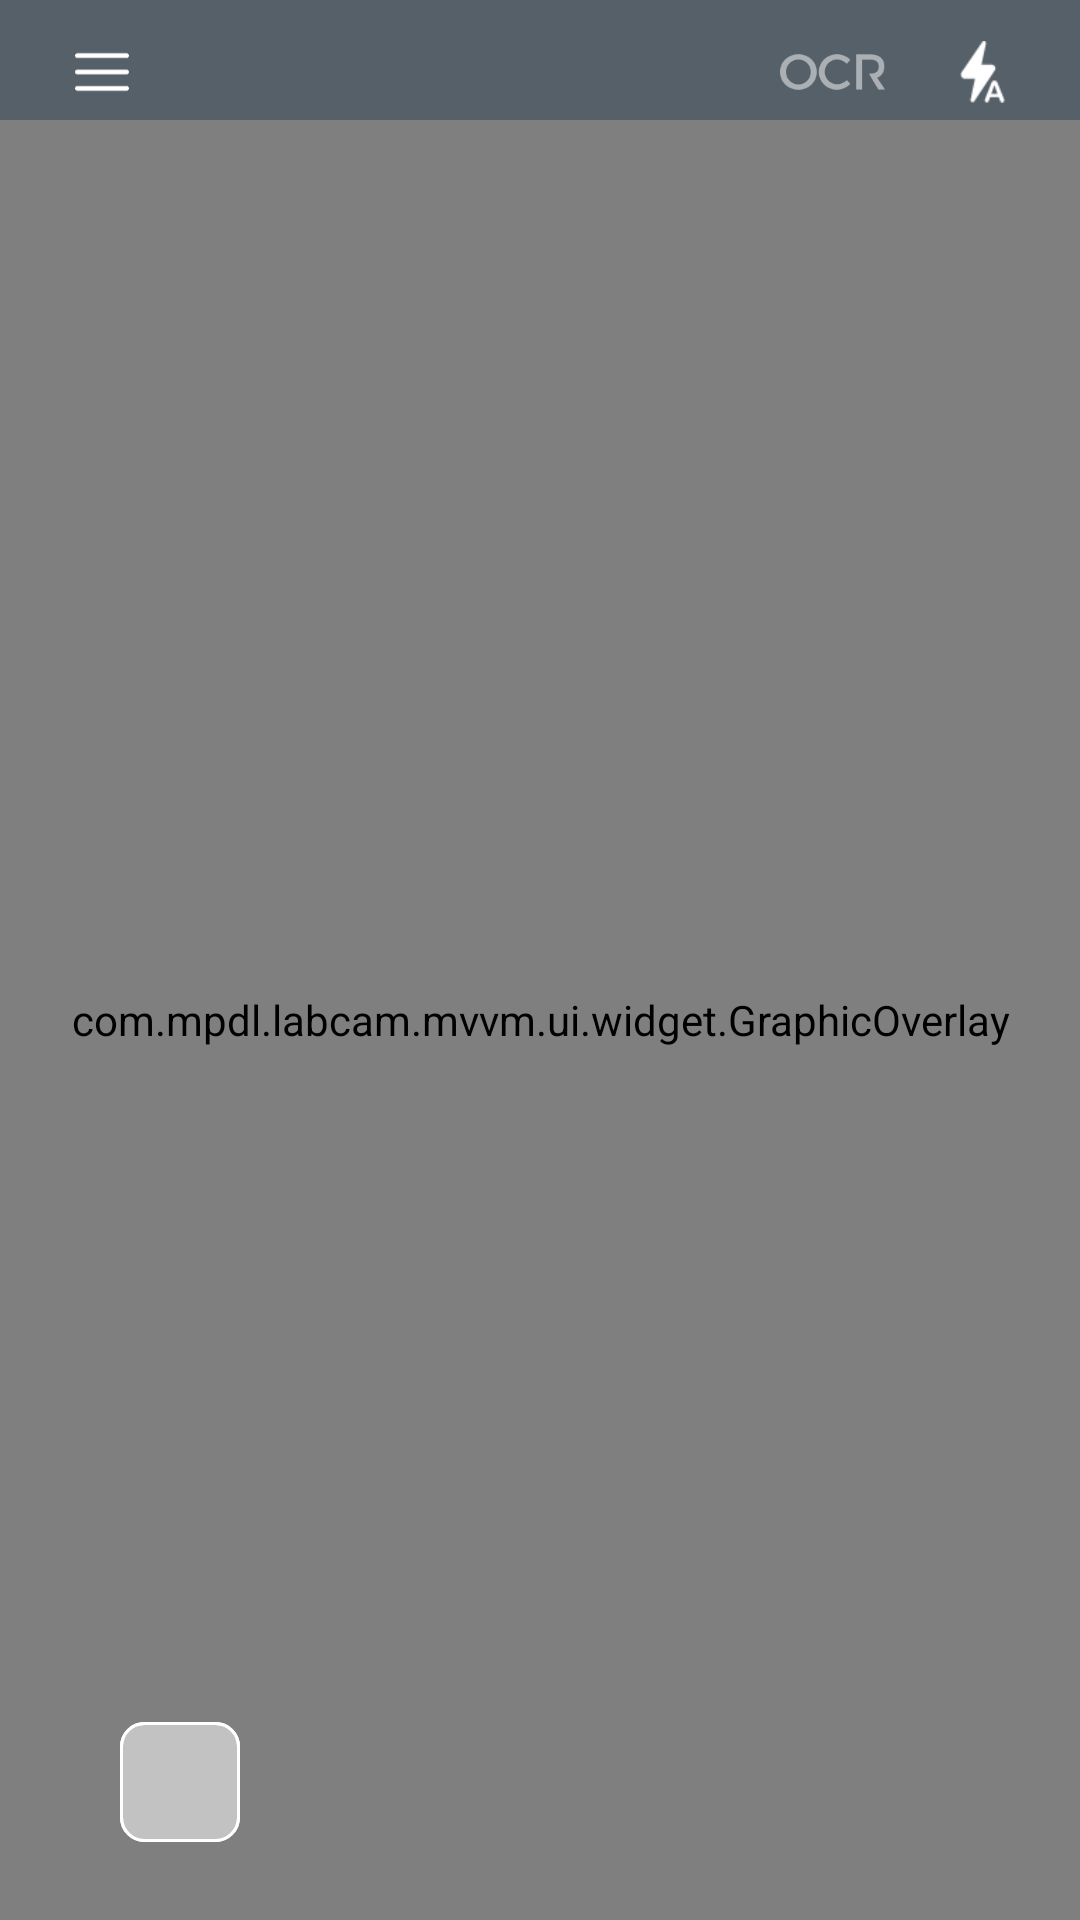

Produce the Android XML layout that renders to this screen, including the resource entries it uses.
<!-- AndroidManifest.xml: application theme AppTheme -->
<!-- res/layout/fragment_camera.xml -->
<?xml version="1.0" encoding="utf-8"?>
<androidx.constraintlayout.widget.ConstraintLayout xmlns:android="http://schemas.android.com/apk/res/android"
    xmlns:app="http://schemas.android.com/apk/res-auto"
    android:layout_width="match_parent"
    android:layout_height="match_parent">

    <androidx.constraintlayout.widget.ConstraintLayout
        android:layout_width="match_parent"
        android:layout_height="40dp"
        android:background="@color/colorPrimary"
        app:layout_constraintTop_toTopOf="parent">

        <LinearLayout
            android:id="@+id/btn_menu"
            android:layout_width="wrap_content"
            android:layout_height="match_parent"
            android:layout_marginStart="15dp"
            android:paddingTop="8dp"
            android:gravity="center_vertical"
            android:paddingStart="10dp"
            android:paddingEnd="10dp"
            app:layout_constraintLeft_toLeftOf="parent"
            app:layout_constraintTop_toTopOf="parent">

            <ImageView
                android:layout_width="18dp"
                android:layout_height="22dp"
                android:layout_marginEnd="8dp"
                android:src="@mipmap/ic_menu" />
        </LinearLayout>

        <LinearLayout
            android:id="@+id/btn_flash"
            android:layout_marginEnd="15dp"
            android:paddingEnd="10dp"
            android:paddingTop="8dp"
            android:paddingStart="10dp"
            android:gravity="center"
            app:layout_constraintBottom_toBottomOf="parent"
            app:layout_constraintRight_toRightOf="parent"
            app:layout_constraintTop_toTopOf="parent"
            android:layout_width="wrap_content"
            android:layout_height="match_parent">
            <ImageView
                android:id="@+id/iv_flash"
                android:layout_width="15dp"
                android:layout_height="22dp"
                android:src="@mipmap/ic_flash_a"/>
        </LinearLayout>


        <LinearLayout
            android:id="@+id/btn_ocr"
            android:paddingTop="8dp"
            app:layout_constraintBottom_toBottomOf="parent"
            app:layout_constraintRight_toLeftOf="@id/btn_flash"
            app:layout_constraintTop_toTopOf="parent"
            android:layout_marginEnd="10dp"
            android:paddingStart="5dp"
            android:paddingEnd="5dp"
            android:gravity="center"
            android:layout_width="wrap_content"
            android:layout_height="match_parent">
            <ImageView
                android:id="@+id/iv_ocr"
                android:layout_width="35dp"
                android:layout_height="22dp"
                android:src="@mipmap/ic_ocr_off"/>

        </LinearLayout>


    </androidx.constraintlayout.widget.ConstraintLayout>

    <com.example.labcam.mvvm.ui.widget.CustomPreviewView
        android:id="@+id/preview_view"
        android:layout_width="match_parent"
        android:layout_height="match_parent"
        android:layout_marginTop="40dp"
        app:layout_constraintTop_toTopOf="parent" />

    <com.example.labcam.mvvm.ui.widget.GraphicOverlay
        android:id="@+id/graphic_overlay"
        android:layout_width="0dp"
        android:layout_height="0dp"
        app:layout_constraintBottom_toBottomOf="@id/preview_view"
        app:layout_constraintLeft_toLeftOf="@id/preview_view"
        app:layout_constraintRight_toRightOf="@id/preview_view"
        app:layout_constraintTop_toTopOf="@id/preview_view" />


    <ImageButton
        android:id="@+id/btn_take_picture"
        android:layout_width="62dp"
        android:layout_height="62dp"
        android:layout_marginBottom="15dp"
        android:background="@drawable/ic_shutter"
        android:scaleType="fitXY"
        app:layout_constraintBottom_toBottomOf="parent"
        app:layout_constraintLeft_toLeftOf="parent"
        app:layout_constraintRight_toRightOf="parent" />

    <FrameLayout
        android:layout_width="40dp"
        android:layout_height="40dp"
        android:layout_marginStart="40dp"
        android:background="@drawable/shape_white30_7"
        app:layout_constraintBottom_toBottomOf="@id/btn_take_picture"
        app:layout_constraintLeft_toLeftOf="parent"
        app:layout_constraintTop_toTopOf="@id/btn_take_picture">

        <ImageView
            android:id="@+id/btn_photo_view"
            android:layout_width="40dp"
            android:layout_height="40dp"
            android:layout_gravity="center"
            android:scaleType="fitXY" />

        <ImageView
            android:layout_width="40dp"
            android:layout_height="40dp"
            android:layout_gravity="center"
            android:background="@drawable/bg_album"/>
    </FrameLayout>


    <ImageButton
        android:id="@+id/btn_camera_switch"
        android:layout_width="40dp"
        android:layout_height="40dp"
        android:layout_marginEnd="40dp"
        android:background="@android:color/transparent"
        android:padding="4dp"
        android:scaleType="fitCenter"
        app:layout_constraintBottom_toBottomOf="@id/btn_take_picture"
        app:layout_constraintRight_toRightOf="parent"
        app:layout_constraintTop_toTopOf="@id/btn_take_picture"
        app:srcCompat="@mipmap/ic_switch" />


</androidx.constraintlayout.widget.ConstraintLayout>
<!-- resources referenced by this layout -->
<resources>
  <color name="colorPrimary">#566069</color>
  <!-- drawable bg_album (drawable) -->
  <?xml version="1.0" encoding="utf-8"?>
  <shape xmlns:android="http://schemas.android.com/apk/res/android">
      <stroke android:width="1dp" android:color="@color/colorWhite" />
      <corners android:radius="7.5dp"/>
      <solid android:color="@android:color/transparent"/>
      
  </shape>
  <!-- drawable shape_white30_7 (drawable) -->
  <?xml version="1.0" encoding="utf-8"?>
  <shape xmlns:android="http://schemas.android.com/apk/res/android">
      <stroke android:width="1dp" android:color="@color/colorWhite" />
      <corners android:radius="7.5dp"/>
      <solid android:color="@color/colorWhite30"/>
      
  </shape>
  <!-- mipmap ic_flash_a: png bitmap (mipmap-xhdpi, 1153 bytes) -->
  <!-- mipmap ic_menu: png bitmap (mipmap-xhdpi, 249 bytes) -->
  <!-- mipmap ic_ocr_off: png bitmap (mipmap-xhdpi, 1959 bytes) -->
  <!-- mipmap ic_switch: png bitmap (mipmap-xhdpi, 2695 bytes) -->
  <style name="AppTheme" parent="Theme.AppCompat.Light.NoActionBar">
          
          <item name="colorPrimary">@color/colorPrimary</item>
          <item name="colorPrimaryDark">@color/colorPrimaryDark</item>
          <item name="colorAccent">@color/colorAccent</item>
      </style>
  <color name="colorWhite">#FFFFFFFF</color>
  <color name="colorWhite30">#85FFFFFF</color>
  <color name="colorPrimaryDark">#566069</color>
  <color name="colorAccent">#5AC9CB</color>
</resources>
